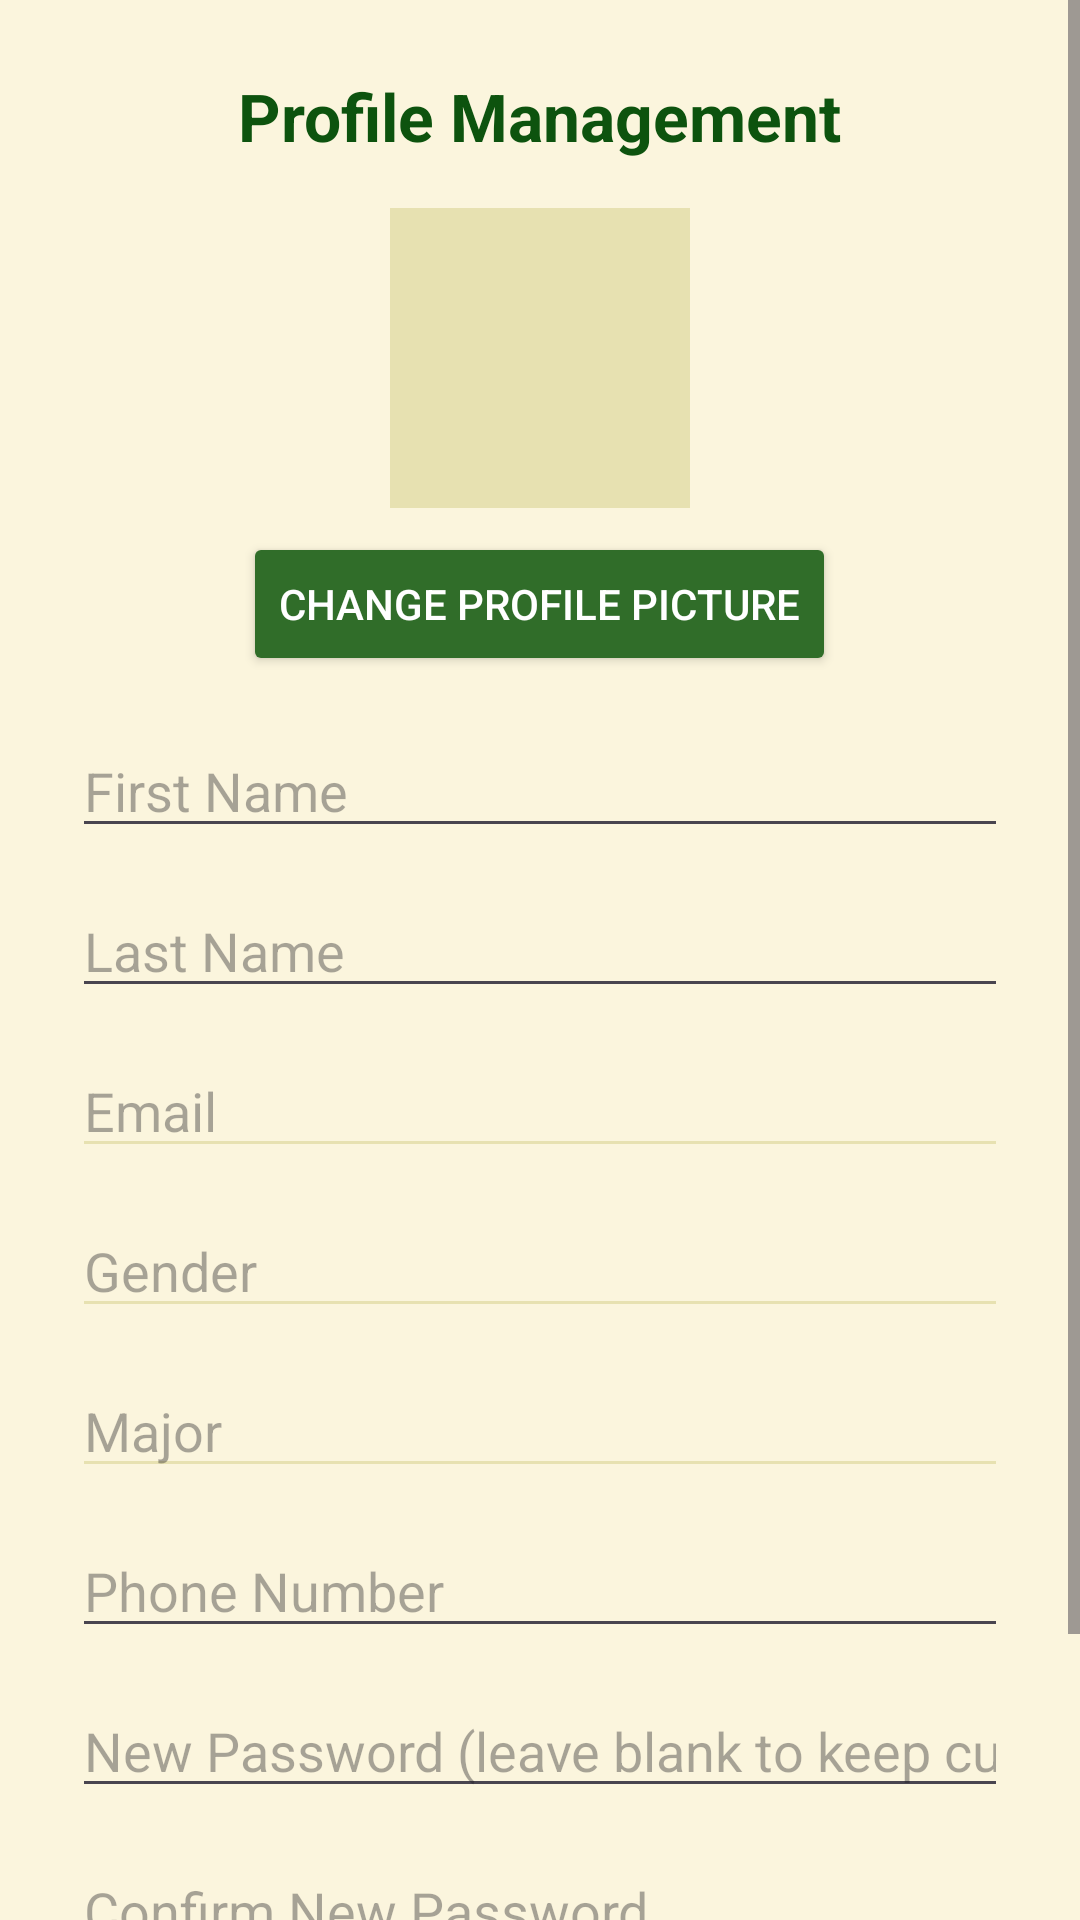

Write the Android layout XML for this screen, with the resource values it uses.
<!-- AndroidManifest.xml: application theme Theme._1231279_1230239_CourseProject -->
<!-- res/layout/fragment_profile.xml -->
<?xml version="1.0" encoding="utf-8"?>
<ScrollView xmlns:android="http://schemas.android.com/apk/res/android"
    android:layout_width="match_parent"
    android:layout_height="match_parent"
    android:background="#FBF5DD">
    <LinearLayout
        android:layout_width="match_parent"
        android:layout_height="wrap_content"
        android:orientation="vertical"
        android:padding="24dp"
        android:gravity="center_horizontal">

        <TextView
            android:layout_width="wrap_content"
            android:layout_height="wrap_content"
            android:text="Profile Management"
            android:textSize="22sp"
            android:textStyle="bold"
            android:textColor="#0D530E"
            android:layout_marginBottom="16dp"/>

        <ImageView
            android:id="@+id/imageView_profile"
            android:layout_width="100dp"
            android:layout_height="100dp"
            android:src="@drawable/ic_launcher_foreground"
            android:scaleType="centerCrop"
            android:background="#E7E1B1"
            android:padding="4dp"
            android:layout_marginBottom="8dp"/>

        <Button
            android:id="@+id/button_pickPhoto"
            android:layout_width="wrap_content"
            android:layout_height="wrap_content"
            android:text="Change Profile Picture"
            android:backgroundTint="#306D29"
            android:textColor="#FFFFFF"
            android:layout_marginBottom="16dp"/>

        <EditText
            android:id="@+id/editText_profileFirstName"
            android:layout_width="match_parent"
            android:layout_height="wrap_content"
            android:hint="First Name"
            android:layout_marginBottom="12dp"/>

        <EditText
            android:id="@+id/editText_profileLastName"
            android:layout_width="match_parent"
            android:layout_height="wrap_content"
            android:hint="Last Name"
            android:layout_marginBottom="12dp"/>
        <EditText
            android:id="@+id/editText_profileEmail"
            android:layout_width="match_parent"
            android:layout_height="wrap_content"
            android:hint="Email"
            android:enabled="false"
            android:textColor="#0D530E"
            android:backgroundTint="#E7E1B1"
            android:layout_marginBottom="12dp"/>

        <EditText
            android:id="@+id/editText_profileGender"
            android:layout_width="match_parent"
            android:layout_height="wrap_content"
            android:hint="Gender"
            android:enabled="false"
            android:textColor="#0D530E"
            android:backgroundTint="#E7E1B1"
            android:layout_marginBottom="12dp"/>

        <EditText
            android:id="@+id/editText_profileMajor"
            android:layout_width="match_parent"
            android:layout_height="wrap_content"
            android:hint="Major"
            android:enabled="false"
            android:textColor="#0D530E"
            android:backgroundTint="#E7E1B1"
            android:layout_marginBottom="12dp"/>

        <EditText
            android:id="@+id/editText_profilePhone"
            android:layout_width="match_parent"
            android:layout_height="wrap_content"
            android:hint="Phone Number"
            android:inputType="phone"
            android:layout_marginBottom="12dp"/>

        <EditText
            android:id="@+id/editText_profilePassword"
            android:layout_width="match_parent"
            android:layout_height="wrap_content"
            android:hint="New Password (leave blank to keep current)"
            android:inputType="textPassword"
            android:layout_marginBottom="12dp"/>

        <EditText
            android:id="@+id/editText_profileConfirmPassword"
            android:layout_width="match_parent"
            android:layout_height="wrap_content"
            android:hint="Confirm New Password"
            android:inputType="textPassword"
            android:layout_marginBottom="24dp"/>

        <Button
            android:id="@+id/button_updateProfile"
            android:layout_width="match_parent"
            android:layout_height="wrap_content"
            android:text="Update Profile"
            android:backgroundTint="#0D530E"
            android:textColor="#FFFFFF"/>

    </LinearLayout>
</ScrollView>
<!-- resources referenced by this layout -->
<resources>
  <style name="Theme._1231279_1230239_CourseProject" parent="Base.Theme._1231279_1230239_CourseProject" />
  <style name="Base.Theme._1231279_1230239_CourseProject" parent="Theme.Material3.DayNight.NoActionBar">
          
          
      </style>
</resources>
